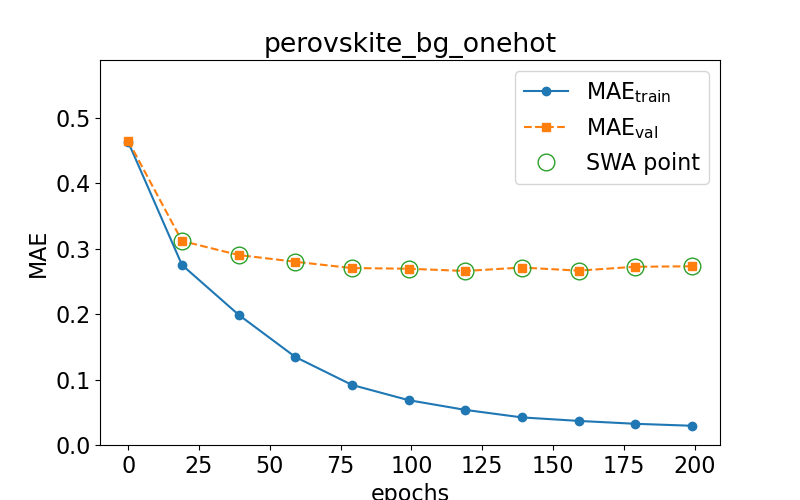

Data behind this chart, as committed beside it:
epoch, train loss, val loss, swa
0.0, 0.4633, 0.4652, n
19.0, 0.2752, 0.3119, y
39.0, 0.1991, 0.2905, y
59.0, 0.1346, 0.2801, y
79.0, 0.09186, 0.2705, y
99.0, 0.06855, 0.2695, y
119.0, 0.05369, 0.2661, y
139.0, 0.04219, 0.2713, y
159.0, 0.03685, 0.2666, y
179.0, 0.03243, 0.2725, y
199.0, 0.02941, 0.2732, y
